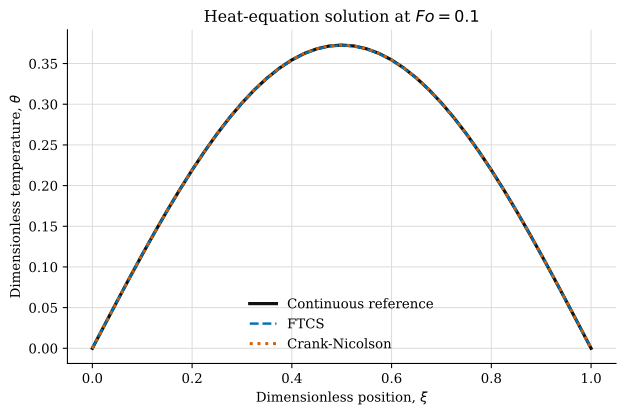

The table this chart was drawn from, first rows:
xi, reference, ftcs, crank_nicolson, final_fo, intervals, steps, diffusion_number
0, 0, 0, 0, 0.1, 40, 400, 0.4
0.025, 0.02924, 0.02922, 0.02926, 0.1, 40, 400, 0.4
0.05, 0.0583, 0.05826, 0.05833, 0.1, 40, 400, 0.4
0.075, 0.08701, 0.08695, 0.08705, 0.1, 40, 400, 0.4
0.1, 0.1152, 0.1151, 0.1152, 0.1, 40, 400, 0.4
0.125, 0.1426, 0.1425, 0.1427, 0.1, 40, 400, 0.4
0.15, 0.1692, 0.1691, 0.1693, 0.1, 40, 400, 0.4
0.175, 0.1947, 0.1946, 0.1948, 0.1, 40, 400, 0.4
0.2, 0.2191, 0.2189, 0.2192, 0.1, 40, 400, 0.4
0.225, 0.2421, 0.2419, 0.2422, 0.1, 40, 400, 0.4
0.25, 0.2635, 0.2634, 0.2637, 0.1, 40, 400, 0.4
0.275, 0.2834, 0.2832, 0.2836, 0.1, 40, 400, 0.4
0.3, 0.3015, 0.3013, 0.3017, 0.1, 40, 400, 0.4
0.325, 0.3178, 0.3176, 0.3179, 0.1, 40, 400, 0.4
0.35, 0.3321, 0.3318, 0.3323, 0.1, 40, 400, 0.4
0.375, 0.3443, 0.3441, 0.3445, 0.1, 40, 400, 0.4
0.4, 0.3545, 0.3542, 0.3546, 0.1, 40, 400, 0.4
0.425, 0.3624, 0.3622, 0.3626, 0.1, 40, 400, 0.4
0.45, 0.3681, 0.3679, 0.3683, 0.1, 40, 400, 0.4
0.475, 0.3716, 0.3713, 0.3717, 0.1, 40, 400, 0.4
0.5, 0.3727, 0.3724, 0.3729, 0.1, 40, 400, 0.4
0.525, 0.3716, 0.3713, 0.3717, 0.1, 40, 400, 0.4
0.55, 0.3681, 0.3679, 0.3683, 0.1, 40, 400, 0.4
0.575, 0.3624, 0.3622, 0.3626, 0.1, 40, 400, 0.4
0.6, 0.3545, 0.3542, 0.3546, 0.1, 40, 400, 0.4
0.625, 0.3443, 0.3441, 0.3445, 0.1, 40, 400, 0.4
0.65, 0.3321, 0.3318, 0.3323, 0.1, 40, 400, 0.4
0.675, 0.3178, 0.3176, 0.3179, 0.1, 40, 400, 0.4
0.7, 0.3015, 0.3013, 0.3017, 0.1, 40, 400, 0.4
0.725, 0.2834, 0.2832, 0.2836, 0.1, 40, 400, 0.4
0.75, 0.2635, 0.2634, 0.2637, 0.1, 40, 400, 0.4
0.775, 0.2421, 0.2419, 0.2422, 0.1, 40, 400, 0.4
0.8, 0.2191, 0.2189, 0.2192, 0.1, 40, 400, 0.4
0.825, 0.1947, 0.1946, 0.1948, 0.1, 40, 400, 0.4
0.85, 0.1692, 0.1691, 0.1693, 0.1, 40, 400, 0.4
0.875, 0.1426, 0.1425, 0.1427, 0.1, 40, 400, 0.4
0.9, 0.1152, 0.1151, 0.1152, 0.1, 40, 400, 0.4
0.925, 0.08701, 0.08695, 0.08705, 0.1, 40, 400, 0.4
0.95, 0.0583, 0.05826, 0.05833, 0.1, 40, 400, 0.4
0.975, 0.02924, 0.02922, 0.02926, 0.1, 40, 400, 0.4
1, 0, 0, 0, 0.1, 40, 400, 0.4
